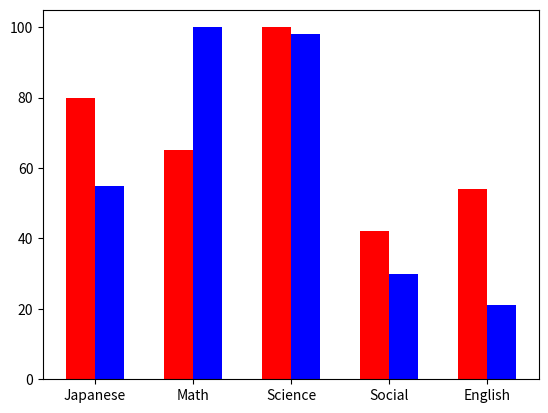

The matplotlib source for this figure:
import matplotlib.pyplot as plt
import numpy as np

height1 = [80, 65, 100, 42, 54]  # 点数1
height2 = [55, 100, 98, 30, 21]  # 点数2

left = np.arange(len(height1))  # numpyで横軸を設定
labels = ['Japanese', 'Math', 'Science', 'Social', 'English']

width = 0.3

plt.bar(left, height1, color='r', width=width, align='center')
plt.bar(left + width, height2, color='b', width=width, align='center')

plt.xticks(left + width / 2, labels)
plt.show()